Labelled photos from "Cay-sau-rieng", an image-classification folder in TonyVu258/dataset-build. The possible labels are: anthracnose disease, canker disease, fruit rot, mealybug infestation, pink disease, sooty mold, stem blight, stem cracking gummosis, thrips disease, yellow leaf.

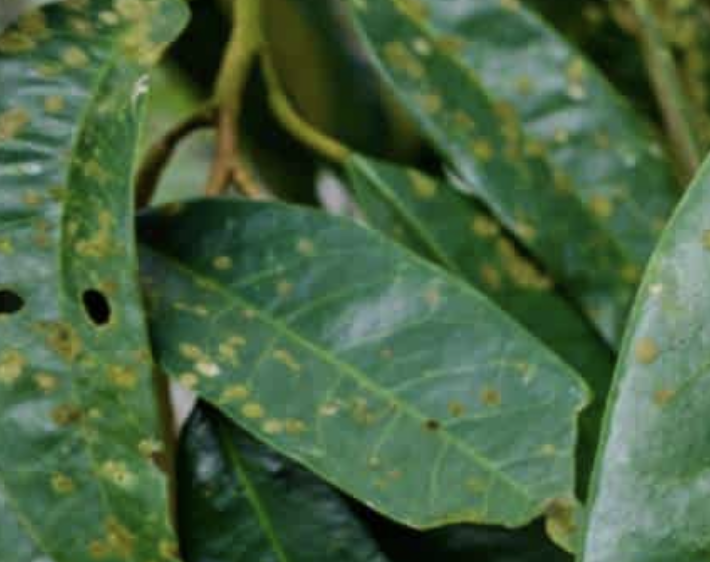
Label: stem blight

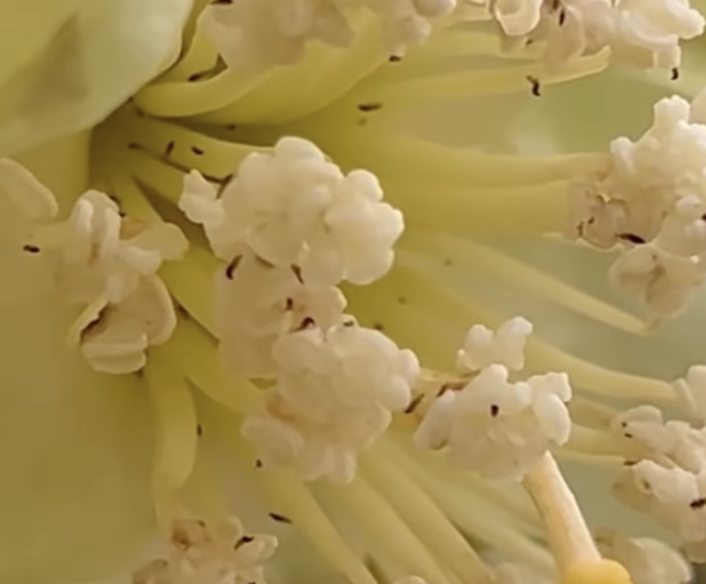
Label: thrips disease

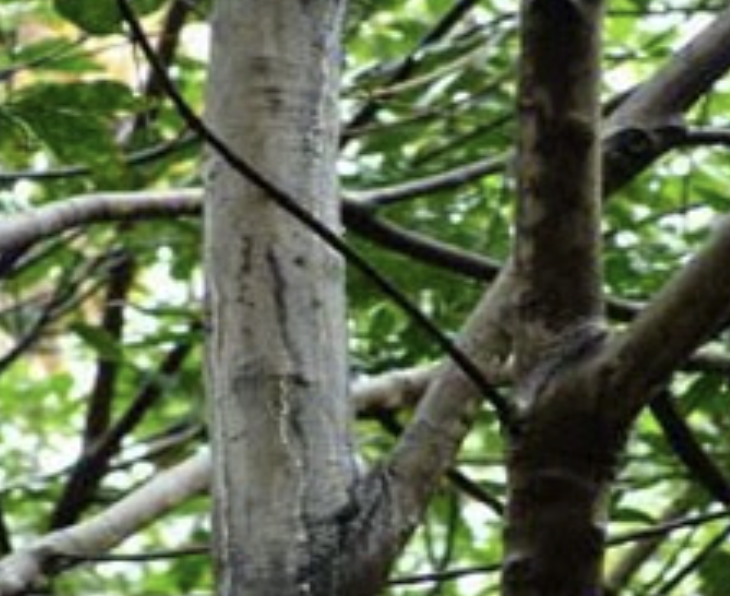
Label: pink disease

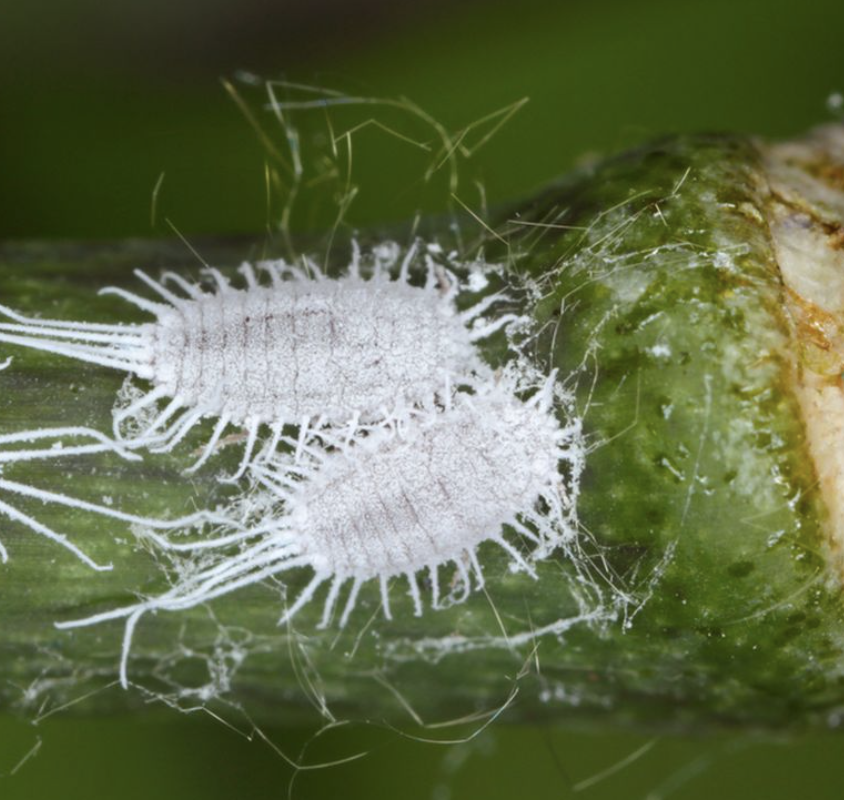
Label: mealybug infestation

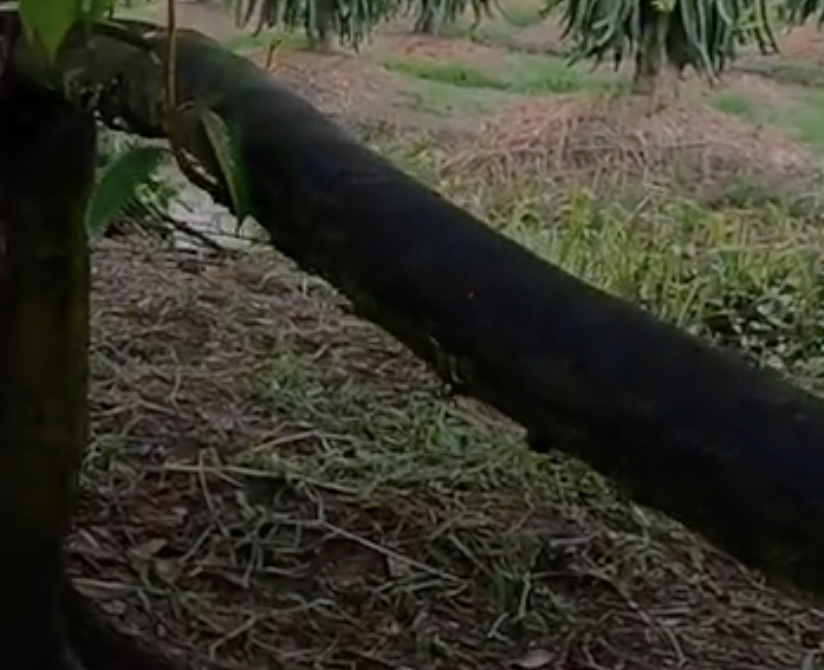
Label: sooty mold

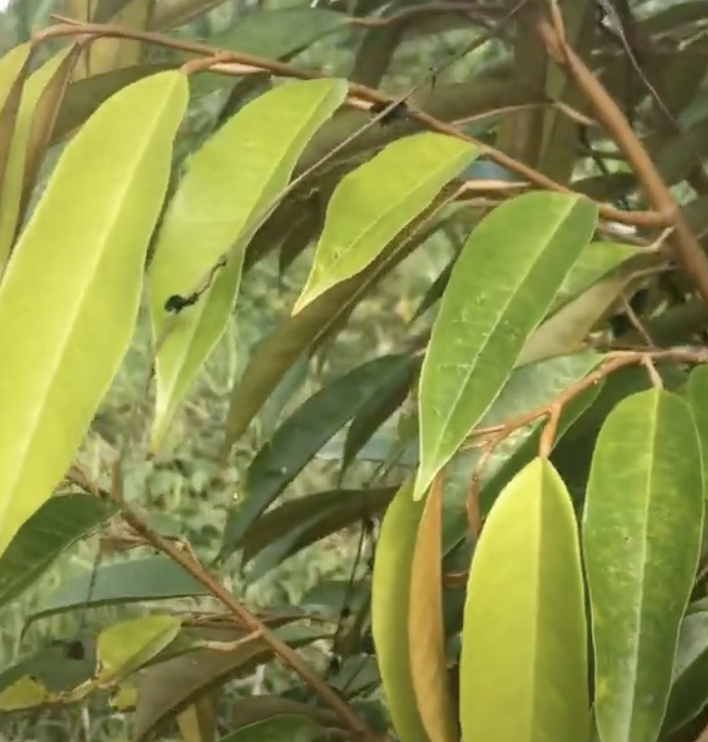
Label: yellow leaf
